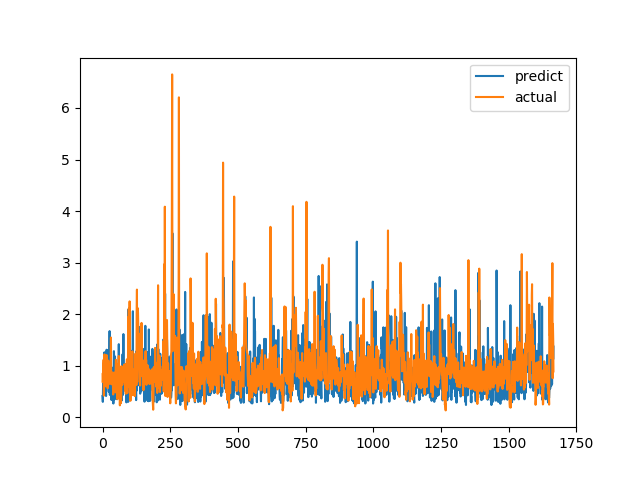

Source data for this figure (header and first rows):
predict, actual
0.4108, 0.6915
0.2983, 0.8558
0.6438, 0.7094
0.642, 1.015
0.6706, 1.116
0.6835, 0.4183
1.227, 1.002
1.26, 1.219
0.6658, 1.143
1.03, 0.6528
0.6821, 0.6747
0.6468, 0.601
0.8686, 0.6695
0.4118, 0.6538
0.8542, 0.7814
1.31, 1.206
0.9517, 0.8469
0.7045, 0.8286
0.7249, 0.6482
0.9431, 0.5624
0.629, 0.7183
1.303, 1.1
0.9038, 0.9542
0.4945, 0.729
1.134, 0.6694
0.8743, 0.8631
1.671, 0.6465
0.4327, 0.8223
0.8689, 0.9236
0.7073, 0.8301
0.6823, 1.067
0.6397, 1.546
0.4253, 0.6827
0.3339, 0.6386
0.9651, 0.6464
0.8465, 0.6881
0.6638, 0.7274
0.8904, 0.65
0.6935, 0.8694
0.4709, 0.4409
0.2661, 0.4519
0.9007, 0.7575
1.282, 0.4952
1.119, 0.6851
0.4012, 0.7244
0.3487, 0.8654
1.179, 0.74
0.5886, 0.8071
0.4542, 0.8204
0.6769, 1.114
0.7641, 1.109
0.9662, 0.4751
0.5935, 1.039
0.3507, 0.9458
0.6224, 0.7878
0.4406, 0.3505
0.5584, 0.9368
0.4548, 0.9868
0.9774, 0.647
0.6528, 1.03
... 1,606 more rows
